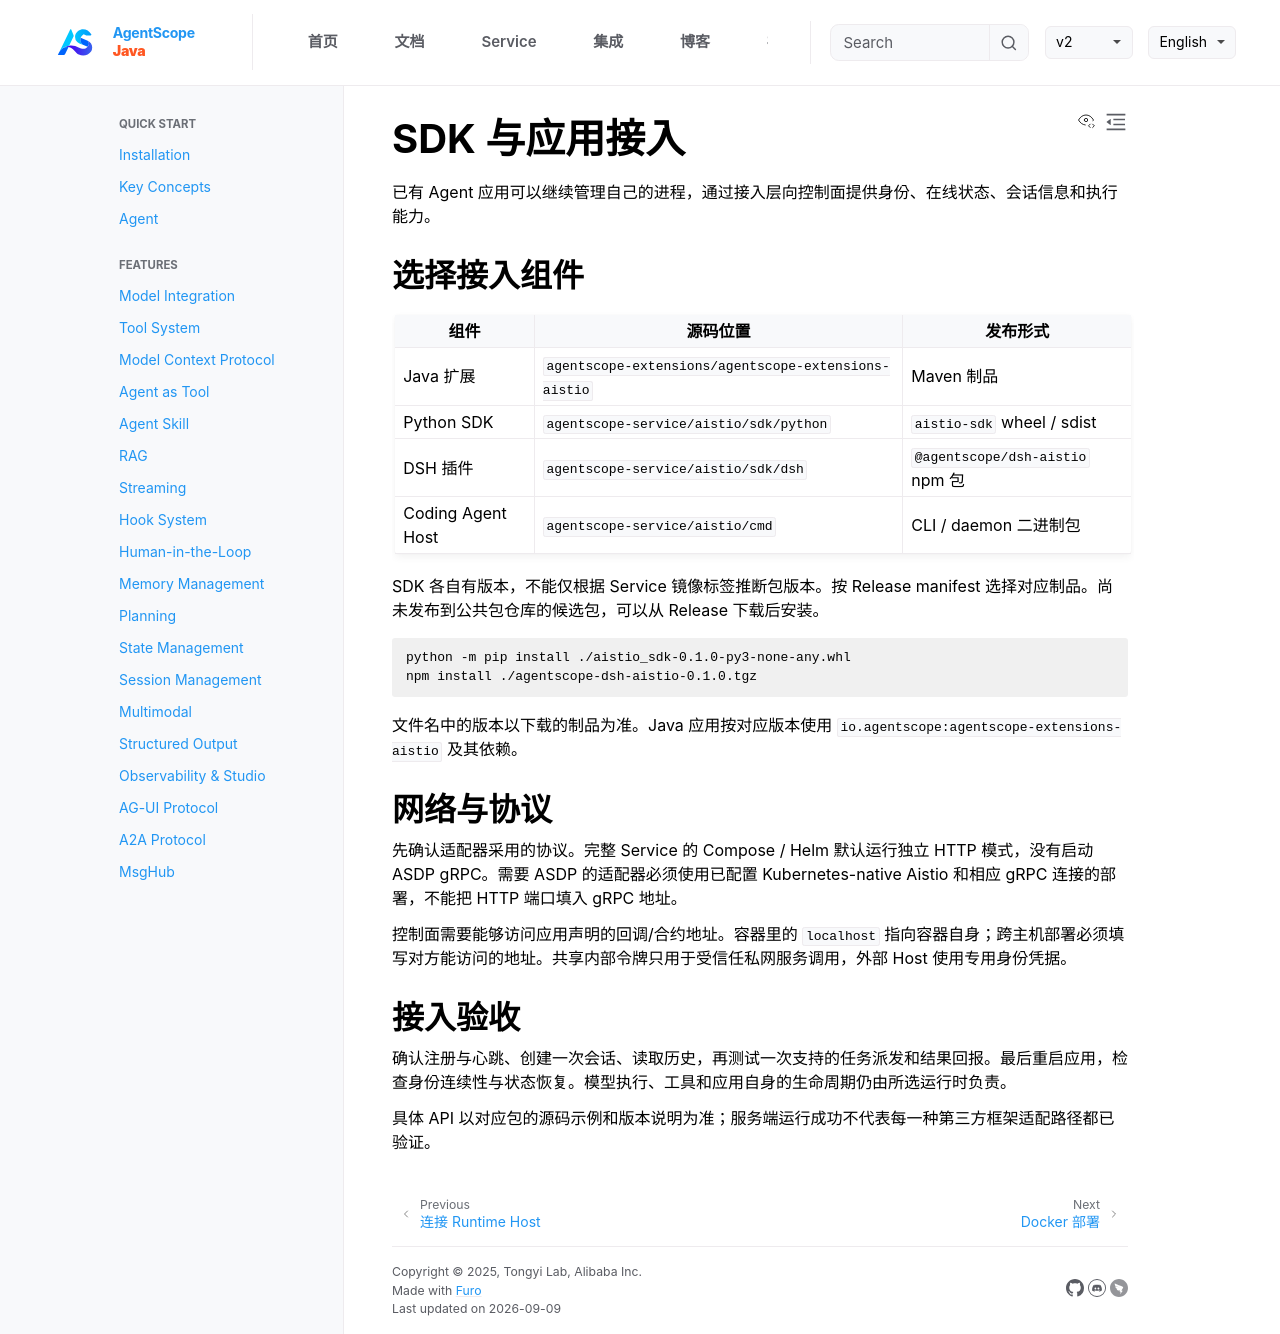

repository: agentscope-ai/agentscope-java · page: v2/zh/service/integrations.html · generator: jekyll

# SDK 与应用接入

已有 Agent 应用可以继续管理自己的进程，通过接入层向控制面提供身份、在线状态、会话信息和执行能力。

## 选择接入组件

| 组件 | 源码位置 | 发布形式 |
| --- | --- | --- |
| Java 扩展 | `agentscope-extensions/agentscope-extensions-aistio` | Maven 制品 |
| Python SDK | `agentscope-service/aistio/sdk/python` | `aistio-sdk` wheel / sdist |
| DSH 插件 | `agentscope-service/aistio/sdk/dsh` | `@agentscope/dsh-aistio` npm 包 |
| Coding Agent Host | `agentscope-service/aistio/cmd` | CLI / daemon 二进制包 |

SDK 各自有版本，不能仅根据 Service 镜像标签推断包版本。按 Release manifest 选择对应制品。尚未发布到公共包仓库的候选包，可以从 Release 下载后安装。

```bash
python -m pip install ./aistio_sdk-0.1.0-py3-none-any.whl
npm install ./agentscope-dsh-aistio-0.1.0.tgz
```

文件名中的版本以下载的制品为准。Java 应用按对应版本使用 `io.agentscope:agentscope-extensions-aistio` 及其依赖。

## 网络与协议

先确认适配器采用的协议。完整 Service 的 Compose / Helm 默认运行独立 HTTP 模式，没有启动 ASDP gRPC。需要 ASDP 的适配器必须使用已配置 Kubernetes-native Aistio 和相应 gRPC 连接的部署，不能把 HTTP 端口填入 gRPC 地址。

控制面需要能够访问应用声明的回调/合约地址。容器里的 `localhost` 指向容器自身；跨主机部署必须填写对方能访问的地址。共享内部令牌只用于受信任私网服务调用，外部 Host 使用专用身份凭据。

## 接入验收

确认注册与心跳、创建一次会话、读取历史，再测试一次支持的任务派发和结果回报。最后重启应用，检查身份连续性与状态恢复。模型执行、工具和应用自身的生命周期仍由所选运行时负责。

具体 API 以对应包的源码示例和版本说明为准；服务端运行成功不代表每一种第三方框架适配路径都已验证。
